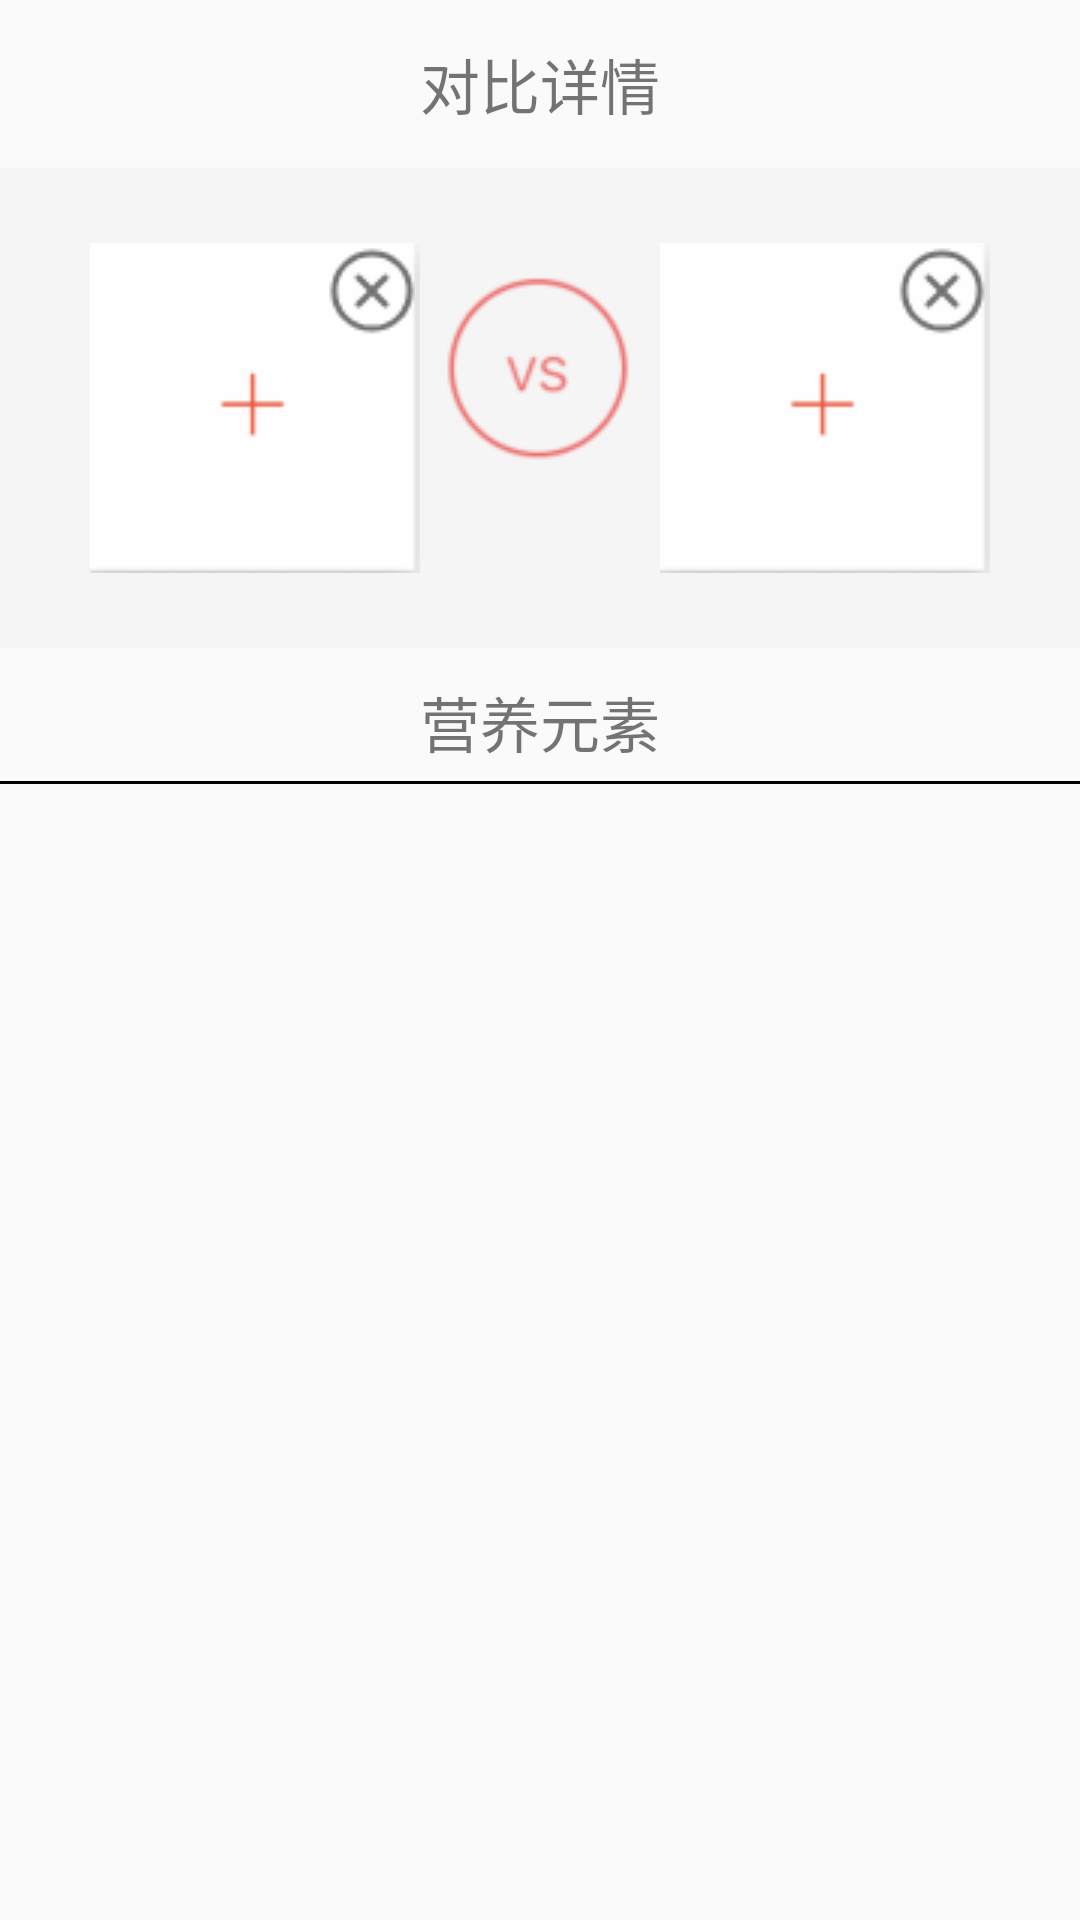

Layout XML and referenced resources for this Android screen:
<!-- AndroidManifest.xml: application theme Theme.AppCompat.Light.NoActionBar -->
<!-- res/layout/compare_search_activity.xml -->
<?xml version="1.0" encoding="utf-8"?>
<LinearLayout xmlns:android="http://schemas.android.com/apk/res/android"
    xmlns:app="http://schemas.android.com/apk/res-auto"
    xmlns:tools="http://schemas.android.com/tools"
    android:layout_width="match_parent"
    android:layout_height="match_parent"
    android:orientation="vertical">
    <android.support.v7.widget.Toolbar
        android:id="@+id/toolbar"
        android:layout_width="match_parent"
        android:layout_height="wrap_content"
        app:navigationIcon="@mipmap/back1"
        app:popupTheme="@style/ThemeOverlay.AppCompat.Light"
        style="@style/Toolbar.MyStyle"
        >
        <TextView
            android:id="@+id/title"
            android:layout_width="wrap_content"
            android:layout_height="wrap_content"
            android:textSize="20sp"
            android:layout_centerInParent="true"
            android:layout_gravity="center"
            android:text="对比详情"/>
    </android.support.v7.widget.Toolbar>
    <RelativeLayout
        android:layout_width="match_parent"
        android:layout_height="wrap_content"
        android:orientation="horizontal"
        android:paddingTop="25dp"
        android:background="#F5F5F5"
        android:paddingBottom="25dp"
        >
        <ImageView
            android:id="@+id/vs"
            android:layout_width="wrap_content"
            android:layout_height="wrap_content"
            android:layout_centerHorizontal="true"
            android:src="@drawable/vs"
            />
        <FrameLayout
            android:layout_width="wrap_content"
            android:layout_height="wrap_content"
            android:layout_marginLeft="30dp"
            android:layout_alignParentLeft="true">
        <ImageView
            android:id="@+id/left_add"
            android:layout_width="110dp"
            android:layout_height="110dp"
            android:scaleType="centerCrop"
            android:src="@drawable/add1" />
       <ImageView
           android:id="@+id/left_delete"
           android:layout_width="wrap_content"
           android:layout_height="wrap_content"
           android:layout_gravity="top|right"
           android:src="@drawable/delete2"/>
        </FrameLayout>
       <FrameLayout
           android:layout_width="wrap_content"
           android:layout_height="wrap_content"
           android:layout_alignParentRight="true"
           android:layout_marginRight="30dp">
        <ImageView
            android:id="@+id/right_add"
            android:layout_width="110dp"
            android:layout_height="110dp"
            android:scaleType="centerCrop"
            android:src="@drawable/add1"
            />
        <ImageView
            android:id="@+id/right_delete"
            android:layout_width="wrap_content"
            android:layout_height="wrap_content"
            android:src="@drawable/delete2"
            android:layout_gravity="top|right"/>
       </FrameLayout>
    </RelativeLayout>
    <TextView
        android:layout_marginTop="10dp"
        android:layout_width="match_parent"
        android:layout_height="wrap_content"
        android:text="营养元素"
        android:textSize="20dp"
        android:gravity="center"
        />
    <View
        android:layout_marginTop="5dp"
        android:layout_width="match_parent"
        android:layout_height="1dp"
        android:background="#000"
        />
    <android.support.v7.widget.RecyclerView
        android:id="@+id/nutr_recyclerView"
        android:layout_width="match_parent"
        android:layout_height="wrap_content">
    </android.support.v7.widget.RecyclerView>
</LinearLayout>
<!-- resources referenced by this layout -->
<resources>
  <!-- drawable add1: png bitmap (drawable, 921 bytes) -->
  <!-- drawable delete2: png bitmap (drawable, 1259 bytes) -->
  <!-- drawable vs: png bitmap (drawable, 2986 bytes) -->
  <!-- mipmap back1: png bitmap (drawable, 423 bytes) -->
  <style name="Toolbar.MyStyle" parent="Base.Widget.AppCompat.Toolbar">
          <item name="contentInsetStart">0dp</item>
          <item name="contentInsetStartWithNavigation">0dp</item>
      </style>
</resources>
